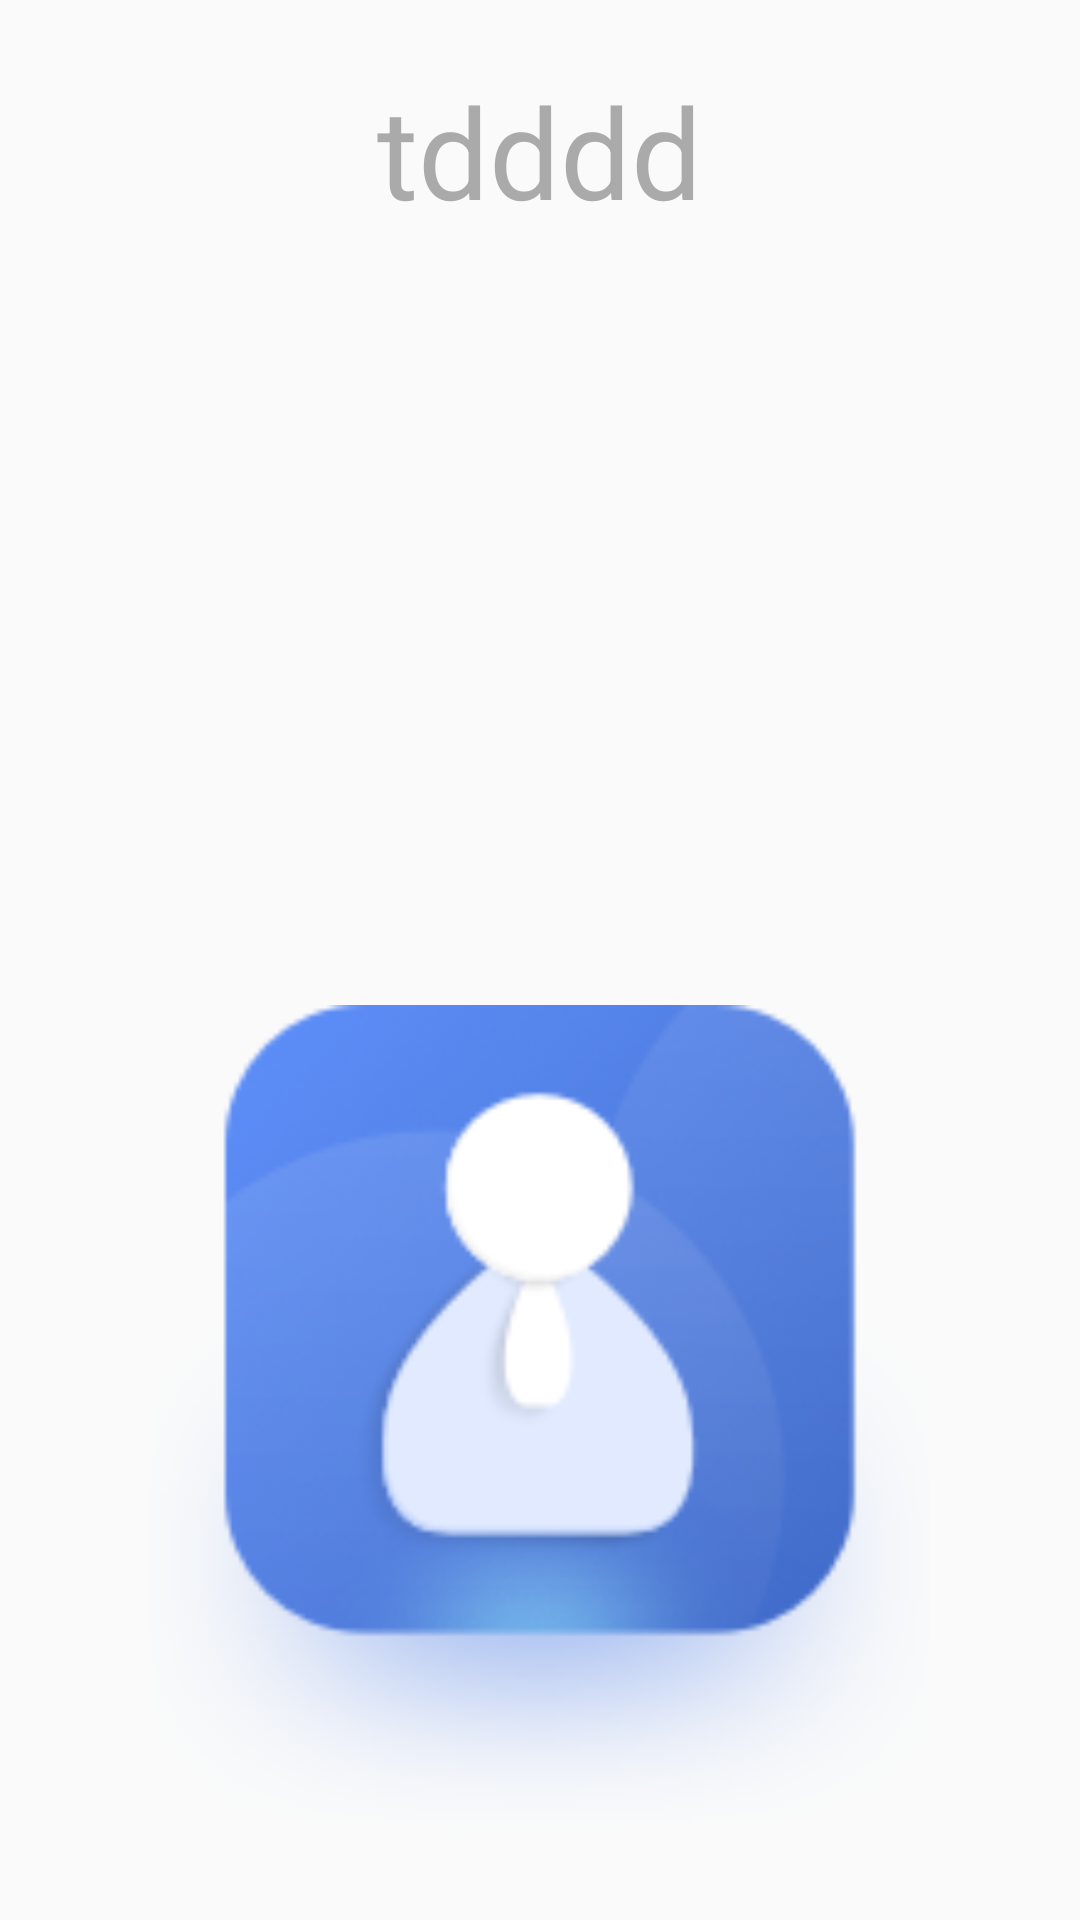

Write the Android layout XML for this screen, with the resource values it uses.
<!-- AndroidManifest.xml: application theme AppTheme -->
<!-- res/layout/first_layout.xml -->
<?xml version="1.0" encoding="utf-8"?>
<LinearLayout xmlns:android="http://schemas.android.com/apk/res/android"
    xmlns:tools="http://schemas.android.com/tools"
    android:layout_width="fill_parent"
    android:layout_height="fill_parent"
    android:gravity="center_horizontal"
    android:orientation="vertical">

    <TextView
        android:id="@+id/disname_tv"
        android:layout_width="wrap_content"
        android:layout_height="wrap_content"
        android:layout_marginTop="22.0dip"
        android:singleLine="true"
        android:textColor="@android:color/darker_gray"
        android:textSize="42.0dip"
        android:text="tdddd"/>

    <RelativeLayout
        android:layout_width="fill_parent"
        android:layout_height="fill_parent">

        <ImageView
            android:id="@+id/icon_iv"
            android:layout_width="260.0dip"
            android:layout_height="277.0dip"
            android:layout_alignParentBottom="true"
            android:layout_centerHorizontal="true"
            android:layout_marginBottom="28.0dip"
            android:scaleType="centerCrop"
            android:src="@drawable/main_item_icon_contact2" />


    </RelativeLayout>
</LinearLayout>
<!-- resources referenced by this layout -->
<resources>
  <!-- drawable main_item_icon_contact2: png bitmap (drawable-hdpi, 26300 bytes) -->
  <style name="AppTheme" parent="Theme.AppCompat.Light.DarkActionBar">
          
          <item name="colorPrimary">@color/colorPrimary</item>
          <item name="colorPrimaryDark">@color/colorPrimaryDark</item>
          <item name="colorAccent">@color/colorAccent</item>
      </style>
  <color name="colorPrimary">#008577</color>
  <color name="colorPrimaryDark">#00574B</color>
  <color name="colorAccent">#D81B60</color>
</resources>
